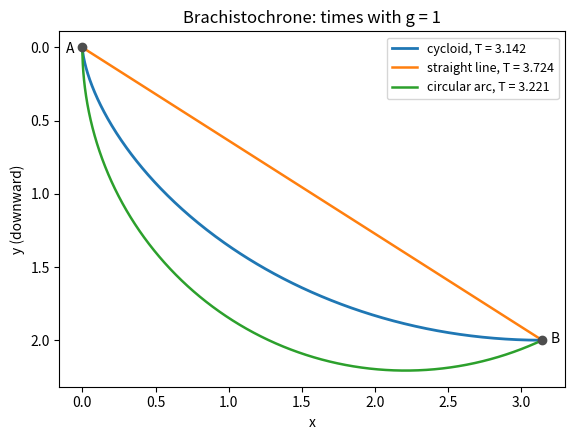

Recreate this plot in Python.
"""Descent times from A = (0, 0) to B = (pi, 2) (y downward, g = 1): cycloid, line, circular arc."""

import numpy as np
import matplotlib.pyplot as plt
from scipy.integrate import quad

g = 1.0
xB, yB = np.pi, 2.0

# cycloid with R = 1, theta in [0, pi]
th = np.linspace(0, np.pi, 400)
cx, cy = th - np.sin(th), 1 - np.cos(th)
T_cyc = np.pi * np.sqrt(1.0 / g)

# straight line
L = np.hypot(xB, yB)
T_line = np.sqrt(2 * L / (g * yB / L))

# circular arc through A and B with vertical tangent at A: centre (r, 0)
r = (xB**2 + yB**2) / (2 * xB)
phi_B = np.arctan2(yB, xB - r)  # angle of B seen from the centre, measured from +x axis
phi = np.linspace(np.pi, phi_B, 400)
ax_, ay_ = r + r * np.cos(phi), r * np.sin(phi)
# time: ds = r dphi, y = r sin(phi), v = sqrt(2 g y)
T_arc = quad(lambda p: r / np.sqrt(2 * g * r * np.sin(p)), phi_B, np.pi)[0]

fig, ax = plt.subplots(figsize=(8, 4.5))
ax.plot(cx, cy, color="C0", lw=2, label=f"cycloid, T = {T_cyc:.3f}")
ax.plot([0, xB], [0, yB], color="C1", lw=1.8, label=f"straight line, T = {T_line:.3f}")
ax.plot(ax_, ay_, color="C2", lw=1.8, label=f"circular arc, T = {T_arc:.3f}")
ax.plot([0, xB], [0, yB], "o", color="0.3")
ax.annotate("A", (0, 0), textcoords="offset points", xytext=(-12, -4))
ax.annotate("B", (xB, yB), textcoords="offset points", xytext=(6, -2))
ax.invert_yaxis()
ax.set_aspect("equal")
ax.set_xlabel("x")
ax.set_ylabel("y (downward)")
ax.set_title("Brachistochrone: times with g = 1")
ax.legend(loc="upper right", fontsize=9)
fig.tight_layout()
